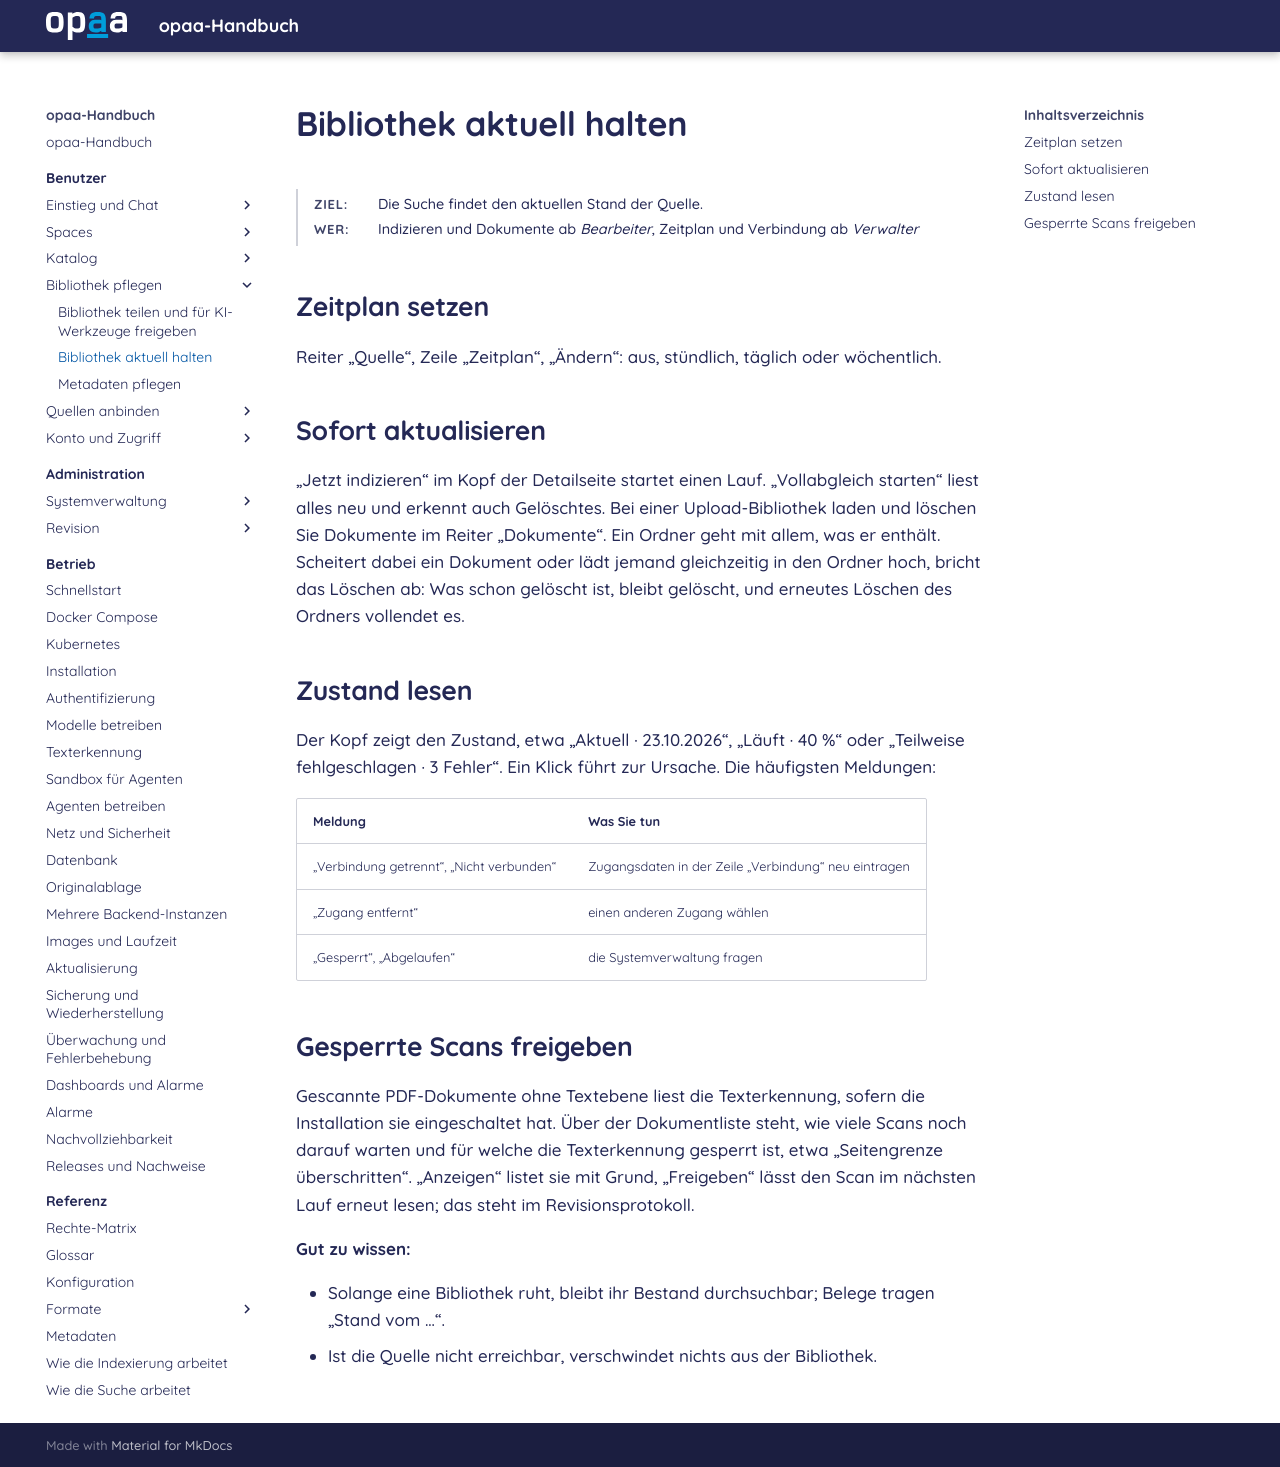

repository: criew/opaa · page: handbuch/benutzer/bibliothek-aktuell-halten.html · generator: mkdocs

# Bibliothek aktuell halten

**Ziel:** Die Suche findet den aktuellen Stand der Quelle.
{: .kopf }

**Wer:** Indizieren und Dokumente ab *Bearbeiter*, Zeitplan und Verbindung ab *Verwalter*
{: .kopf }

## Zeitplan setzen

Reiter „Quelle“, Zeile „Zeitplan“, „Ändern“: aus, stündlich, täglich oder wöchentlich.

## Sofort aktualisieren

„Jetzt indizieren“ im Kopf der Detailseite startet einen Lauf. „Vollabgleich starten“ liest alles
neu und erkennt auch Gelöschtes. Bei einer Upload-Bibliothek laden und löschen Sie Dokumente im
Reiter „Dokumente“. Ein Ordner geht mit allem, was er enthält. Scheitert dabei ein Dokument oder
lädt jemand gleichzeitig in den Ordner hoch, bricht das Löschen ab: Was schon gelöscht ist, bleibt
gelöscht, und erneutes Löschen des Ordners vollendet es.

## Zustand lesen

Der Kopf zeigt den Zustand, etwa „Aktuell · 23.10.2026“, „Läuft · 40 %“ oder „Teilweise
fehlgeschlagen · 3 Fehler“. Ein Klick führt zur Ursache. Die häufigsten Meldungen:

| Meldung | Was Sie tun |
|---|---|
| „Verbindung getrennt“, „Nicht verbunden“ | Zugangsdaten in der Zeile „Verbindung“ neu eintragen |
| „Zugang entfernt“ | einen anderen Zugang wählen |
| „Gesperrt“, „Abgelaufen“ | die Systemverwaltung fragen |

## Gesperrte Scans freigeben

Gescannte PDF-Dokumente ohne Textebene liest die Texterkennung, sofern die Installation sie
eingeschaltet hat. Über der Dokumentliste steht, wie viele Scans noch darauf warten und für welche
die Texterkennung gesperrt ist, etwa „Seitengrenze überschritten“. „Anzeigen“ listet sie mit Grund,
„Freigeben“ lässt den Scan im nächsten Lauf erneut lesen; das steht im Revisionsprotokoll.

**Gut zu wissen:**

- Solange eine Bibliothek ruht, bleibt ihr Bestand durchsuchbar; Belege tragen „Stand vom …“.
- Ist die Quelle nicht erreichbar, verschwindet nichts aus der Bibliothek.
